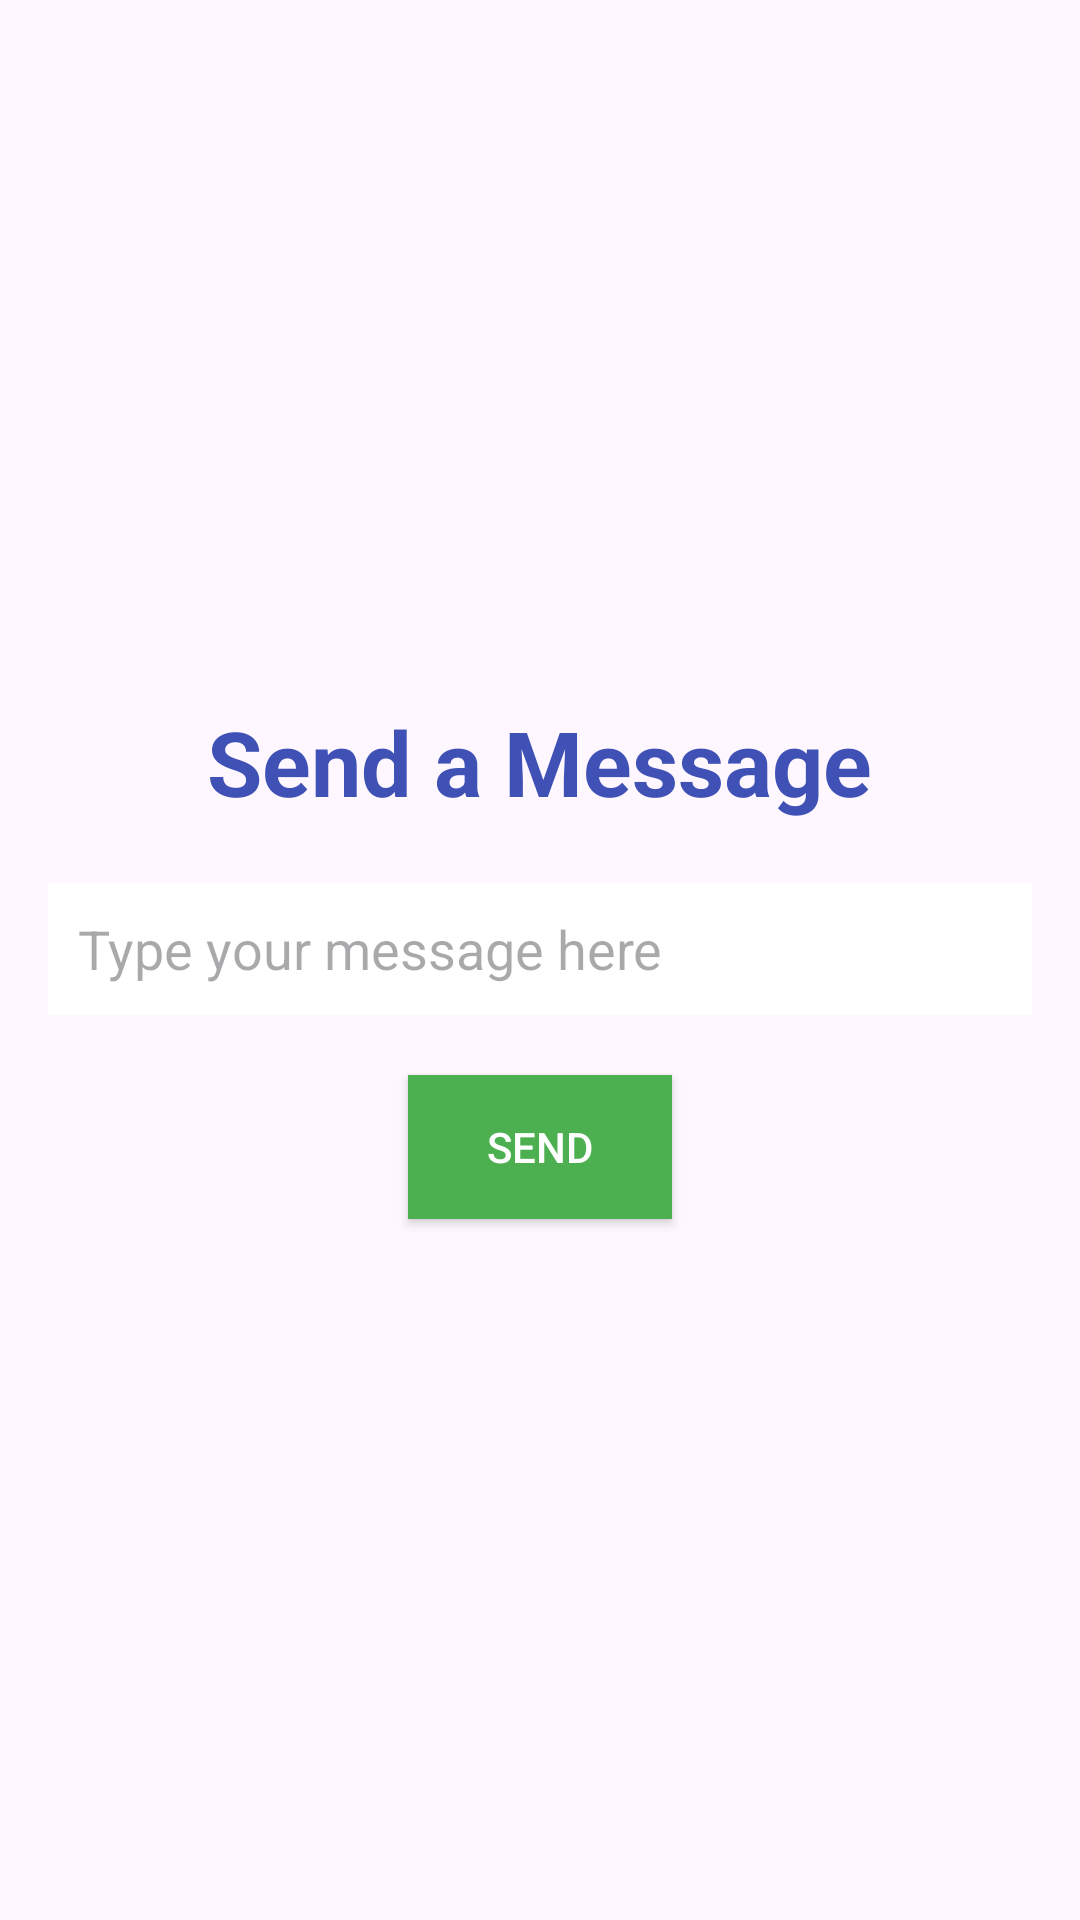

Here is an Android app screen rendered from its layout file. Give the layout XML and the strings, colors and styles it references.
<!-- AndroidManifest.xml: application theme Theme.HoMeQuEsT -->
<!-- res/layout/activity_message.xml -->
<?xml version="1.0" encoding="utf-8"?>
<LinearLayout xmlns:android="http://schemas.android.com/apk/res/android"
    android:layout_width="match_parent"
    android:layout_height="match_parent"
    android:orientation="vertical"
    android:gravity="center"
    android:padding="16dp"
    android:background="@drawable/msg">

    <TextView
        android:id="@+id/messageTitle"
        android:layout_width="wrap_content"
        android:layout_height="wrap_content"
        android:text="Send a Message"
        android:textSize="30sp"
        android:textColor="#3F51B5"
        android:textStyle="bold"
        android:layout_marginBottom="20dp" />

    <EditText
        android:id="@+id/messageInput"
        android:layout_width="match_parent"
        android:layout_height="wrap_content"
        android:hint="Type your message here"
        android:textColor="#000000"
        android:background="#FFFFFF"
        android:padding="10dp"
        android:layout_marginBottom="20dp" />

    <Button
        android:id="@+id/sendMessageButton"
        android:layout_width="wrap_content"
        android:layout_height="wrap_content"
        android:text="Send"
        android:textColor="#FFFFFF"
        android:background="#4CAF50"
        android:padding="10dp" />

</LinearLayout>
<!-- resources referenced by this layout -->
<resources>
  <style name="Theme.HoMeQuEsT" parent="Base.Theme.HoMeQuEsT" />
  <style name="Base.Theme.HoMeQuEsT" parent="Theme.Material3.DayNight.NoActionBar">
          
          
      </style>
</resources>
